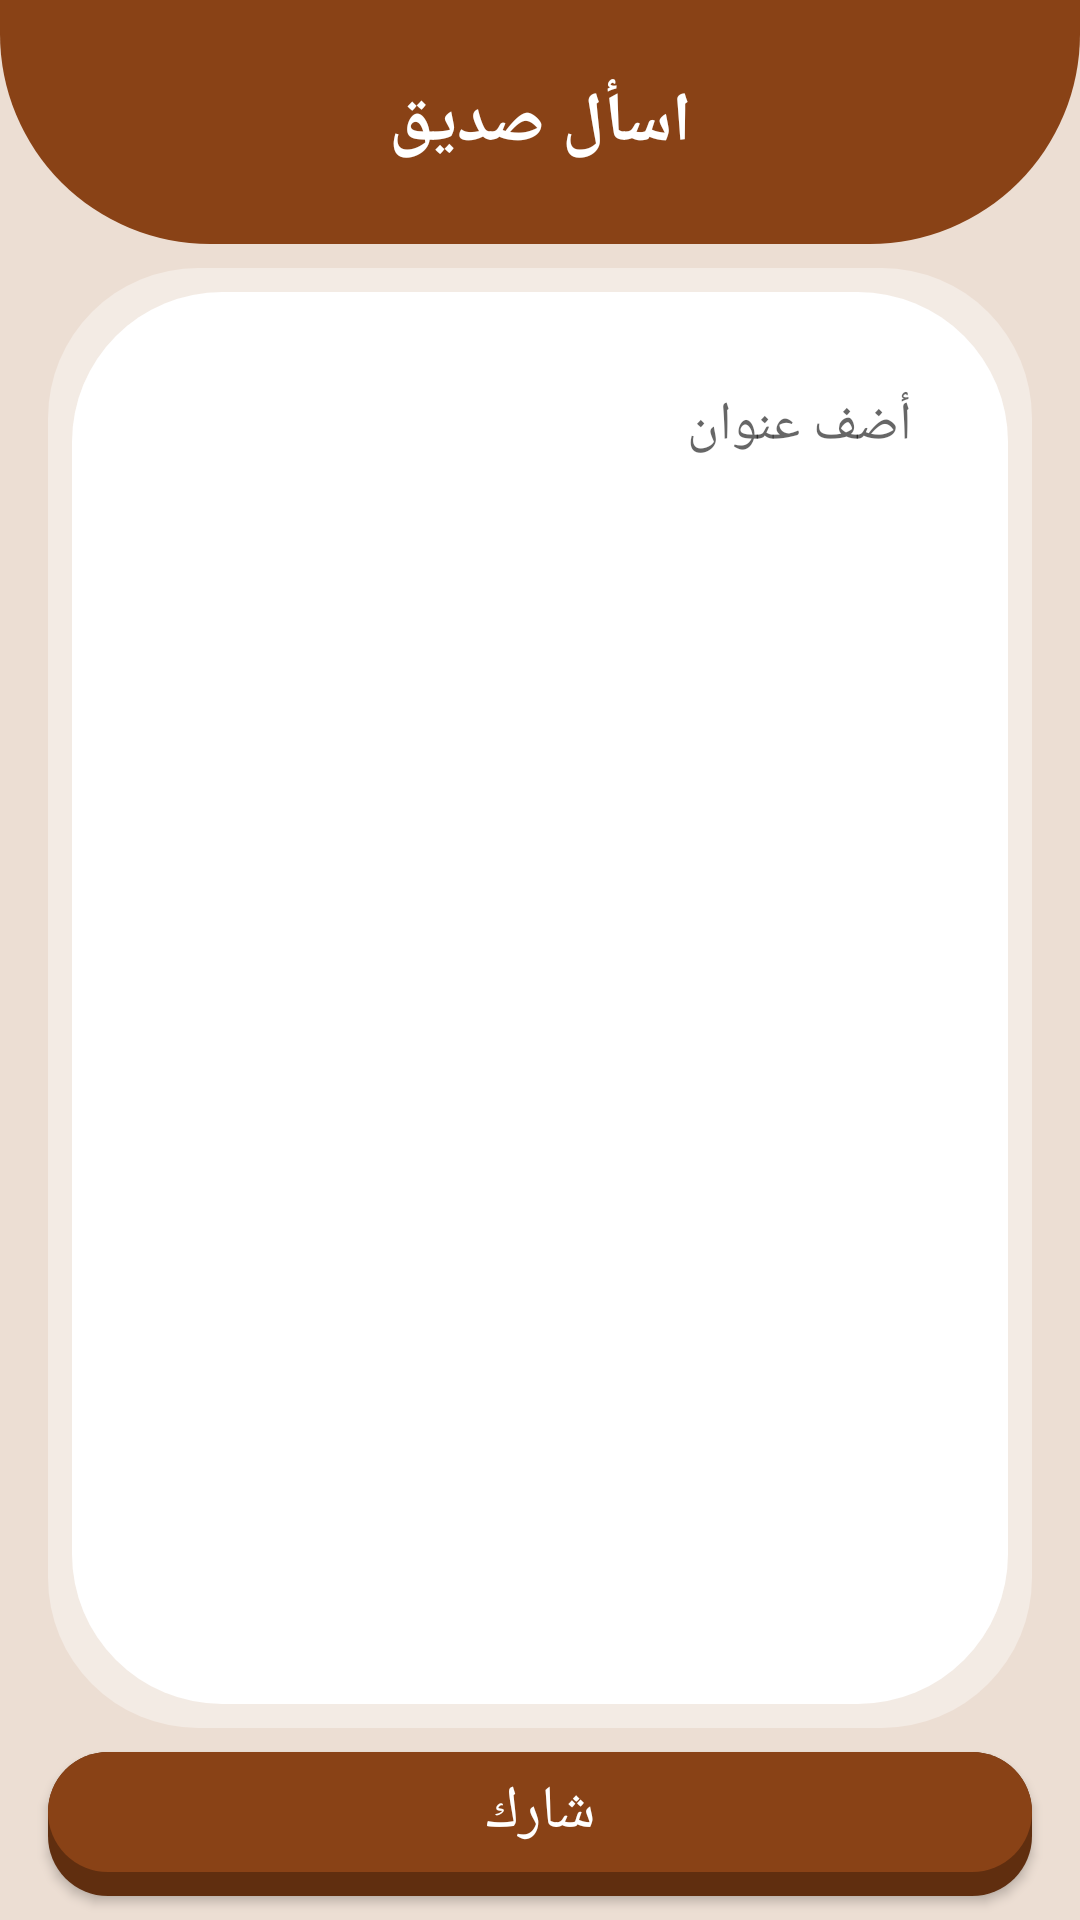

Produce the Android XML layout that renders to this screen, including the resource entries it uses.
<!-- AndroidManifest.xml: application theme AppTheme -->
<!-- res/layout/activity_share.xml -->
<?xml version="1.0" encoding="UTF-8"?>
    <androidx.constraintlayout.widget.ConstraintLayout
    android:background="@color/brownLight"
    android:layout_height="match_parent"
    android:layout_width="match_parent"
    xmlns:app="http://schemas.android.com/apk/res-auto"
    xmlns:android="http://schemas.android.com/apk/res/android">

    <TextView
        android:background="@drawable/half_eclipse"
        android:layout_height="wrap_content"
        android:layout_width="0dp"
        app:layout_constraintTop_toTopOf="parent"
        app:layout_constraintStart_toStartOf="parent"
        app:layout_constraintEnd_toEndOf="parent"
        android:textStyle="bold"
        android:textSize="23sp"
        android:textColor="@android:color/white"
        android:text="@string/share_the_question_with_friends"
        android:gravity="center"
        android:id="@+id/textView"/>


    <LinearLayout
    android:background="@drawable/rectangle_rounded_corners"
        android:layout_height="0dp"
        android:layout_width="0dp"
        app:layout_constraintStart_toStartOf="parent"
        app:layout_constraintEnd_toEndOf="parent"
        android:id="@+id/linearLayout"
        app:layout_constraintTop_toBottomOf="@+id/textView"
        app:layout_constraintBottom_toTopOf="@+id/button_share_question" android:orientation="vertical" android:layout_marginBottom="8dp" android:layout_marginEnd="16dp" android:layout_marginTop="8dp" android:layout_marginStart="16dp">

    <EditText
        android:background="@android:color/transparent"
        android:layout_height="100dp"
        android:layout_width="match_parent"
        android:textColor="@color/brownDark"
        android:gravity="top"
        android:id="@+id/edit_text_share_title"
        android:padding="32dp"
        android:inputType="textPersonName"
        android:hint="@string/share_title_hint"
        android:ems="20"/>

    <ImageView
        android:layout_height="wrap_content"
        android:layout_width="wrap_content"
        android:gravity="center"
        android:id="@+id/image_view_question"
        android:padding="8dp"
        app:srcCompat="@drawable/icon_2"/>

</LinearLayout>

    <Button
        android:background="@drawable/button_brown"
        android:layout_height="wrap_content"
        android:layout_width="0dp"
        app:layout_constraintStart_toStartOf="parent"
        app:layout_constraintEnd_toEndOf="parent"
        android:textSize="20sp"
        android:textColor="@android:color/white"
        android:text="@string/share_question_text"
        android:id="@+id/button_share_question"
        app:layout_constraintTop_toBottomOf="@+id/linearLayout"
        android:layout_marginBottom="8dp"
        android:layout_marginEnd="16dp"
        android:layout_marginStart="16dp"
        android:onClick="onShareQuestionClicked"
        app:layout_constraintBottom_toBottomOf="parent"/>

</androidx.constraintlayout.widget.ConstraintLayout>
<!-- resources referenced by this layout -->
<resources>
  <color name="brownDark">#602e0f</color>
  <color name="brownLight">#ecded3</color>
  <!-- drawable button_brown (drawable) -->
  <?xml version="1.0" encoding="UTF-8"?>
      <selector
      xmlns:android="http://schemas.android.com/apk/res/android">
  
      <item android:state_pressed="true"
          android:drawable="@drawable/pressed_brown"/>
  
      <item android:state_pressed="false"
          android:drawable="@drawable/unpressed_brown"/>
  
  </selector>
  <!-- drawable half_eclipse (drawable) -->
  <?xml version="1.0" encoding="utf-8"?>
  <shape xmlns:android="http://schemas.android.com/apk/res/android"
  
          android:shape="rectangle">
  
      <solid
          android:color="@color/brown"/>
  
      <padding
          android:right="16dp"
  
          android:left="16dp"
  
          android:top="25dp"
  
          android:bottom="25dp"/>
  
      <corners
          android:bottomLeftRadius="70dp"
  
  
          android:bottomRightRadius="70dp"/>
  </shape>
  <!-- drawable rectangle_rounded_corners (drawable) -->
  <?xml version="1.0" encoding="UTF-8"?>
      <layer-list xmlns:android="http://schemas.android.com/apk/res/android">
  
  
      <item>
  
  
      <shape
          android:shape="rectangle">
  
      <corners
          android:radius="50dp"/>
  
      <solid
          android:color="@color/transWhite"/>
  
      <padding
          android:top="8dp"
          android:right="8dp"
          android:left="8dp"
          android:bottom="8dp"/>
  
  </shape>
  
  </item>
  
  
      <item>
  
  
      <shape
          android:shape="rectangle">
  
      <corners
          android:radius="50dp"/>
  
      <solid
          android:color="@android:color/white"/>
  
  </shape>
  
  </item>
  
  </layer-list>
  <string name="share_question_text">شارك</string>
  <string name="share_the_question_with_friends">اسأل صديق</string>
  <string name="share_title_hint">أضف عنوان</string>
  <style parent="Theme.AppCompat.Light.NoActionBar" name="AppTheme">
  
      
  
  
      <item name="colorPrimary">@color/colorPrimary</item>
  
      <item name="colorPrimaryDark">@color/colorPrimaryDark</item>
  
      <item name="colorAccent">@color/colorAccent</item>
  
  </style>
  <!-- drawable pressed_brown (drawable) -->
  <?xml version="1.0" encoding="UTF-8"?>
      <shape
      android:shape="rectangle" xmlns:android="http://schemas.android.com/apk/res/android">
  
      <corners
          android:radius="20dp"/>
  
      <solid
          android:color="@color/brownDark"/>
  
      <padding
          android:bottom="8dp"/>
  
  </shape>
  <!-- drawable unpressed_brown (drawable) -->
  <?xml version="1.0" encoding="UTF-8"?>
      <layer-list xmlns:android="http://schemas.android.com/apk/res/android">
  
  
      <item>
  
  
      <shape android:shape="rectangle">
  
      <corners android:radius="20dp"/>
  
      <solid android:color="@color/brownDark"/>
  
      <padding android:bottom="8dp"/>
  
  </shape>
  
  </item>
  
  
      <item>
  
  
      <shape android:shape="rectangle">
  
      <corners android:radius="20dp"/>
  
      <solid android:color="@color/brown"/>
  
  </shape>
  
  </item>
  
  </layer-list>
  <color name="brown">#894216</color>
  <color name="transWhite">#5fffffff</color>
  <color name="colorPrimary">@color/brown</color>
  <color name="colorPrimaryDark">@color/brownDark</color>
  <color name="colorAccent">@color/brownLight</color>
</resources>
